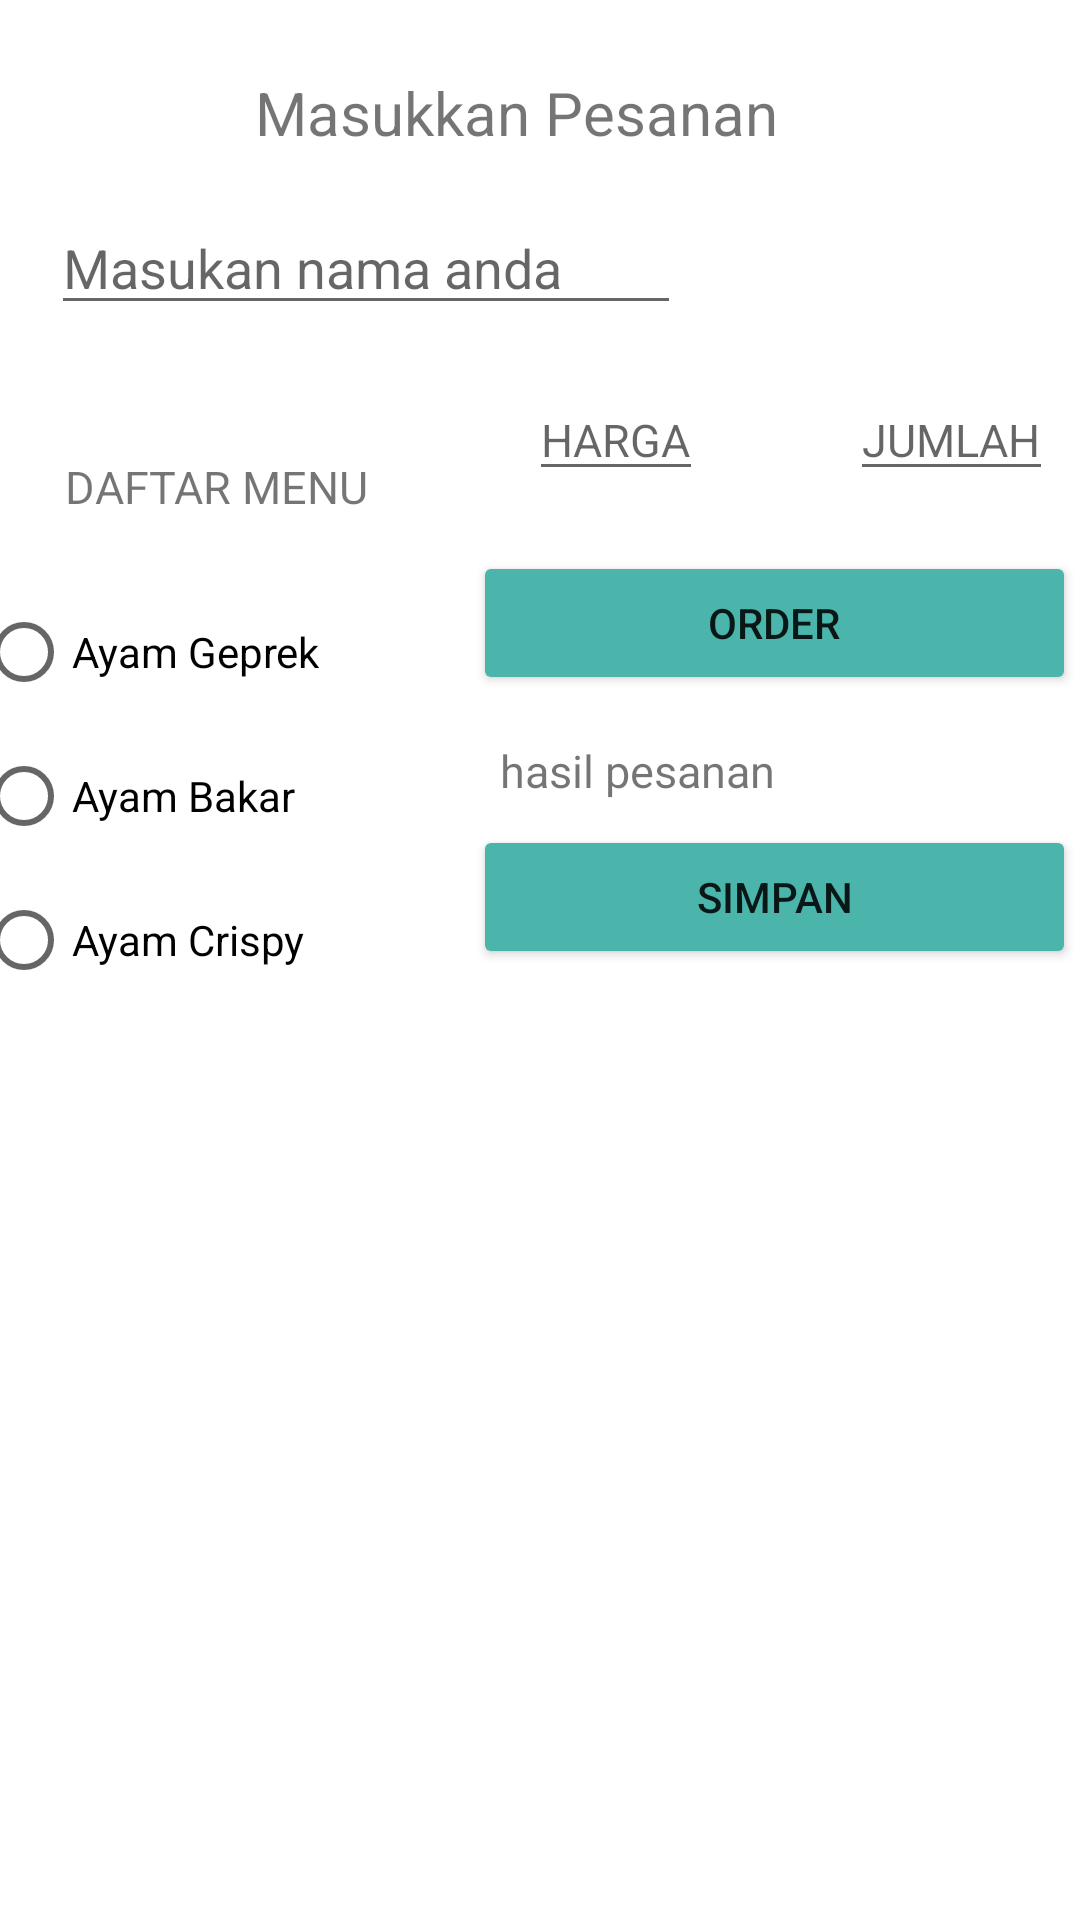

Android layout source for this screen:
<!-- AndroidManifest.xml: application theme Theme.Pergitungan_NurAzizah -->
<!-- res/layout/activity_main.xml -->
<?xml version="1.0" encoding="utf-8"?>
<androidx.constraintlayout.widget.ConstraintLayout xmlns:android="http://schemas.android.com/apk/res/android"
    xmlns:app="http://schemas.android.com/apk/res-auto"
    xmlns:tools="http://schemas.android.com/tools"
    android:layout_width="match_parent"
    android:layout_height="match_parent"
    tools:context=".MainActivity">

    <EditText
        android:id="@+id/txtharga"
        android:layout_width="wrap_content"
        android:layout_height="wrap_content"
        android:layout_marginStart="61dp"
        android:layout_marginTop="18dp"
        android:layout_marginEnd="33dp"
        android:hint="HARGA"
        android:textSize="15dp"
        app:layout_constraintEnd_toStartOf="@+id/txtjmlhpesanan"
        app:layout_constraintStart_toEndOf="@+id/txtdftrmenu"
        app:layout_constraintTop_toBottomOf="@+id/txtnama" />

    <Button
        android:id="@+id/btnsimpan"
        android:layout_width="201dp"
        android:layout_height="48dp"
        android:layout_marginStart="40dp"
        android:layout_marginTop="8dp"
        android:layout_marginEnd="27dp"
        android:backgroundTint="#4BB5AC"
        android:text="SIMPAN"
        app:layout_constraintEnd_toEndOf="parent"
        app:layout_constraintHorizontal_bias="0.0"
        app:layout_constraintStart_toEndOf="@+id/radioGroup"
        app:layout_constraintTop_toBottomOf="@+id/txthsl" />

    <TextView
        android:id="@+id/txthsl"
        android:layout_width="wrap_content"
        android:layout_height="wrap_content"
        android:layout_marginStart="49dp"
        android:layout_marginTop="15dp"
        android:layout_marginEnd="128dp"
        android:text="hasil pesanan"
        android:textSize="15dp"
        app:layout_constraintEnd_toEndOf="parent"
        app:layout_constraintHorizontal_bias="0.0"
        app:layout_constraintStart_toEndOf="@+id/radioGroup"
        app:layout_constraintTop_toBottomOf="@+id/btnorder" />

    <EditText
        android:id="@+id/txtjmlhpesanan"
        android:layout_width="wrap_content"
        android:layout_height="wrap_content"
        android:layout_marginStart="16dp"
        android:layout_marginEnd="17dp"
        android:layout_marginBottom="20dp"
        android:hint="JUMLAH"
        android:textSize="15dp"
        app:layout_constraintBottom_toTopOf="@+id/btnorder"
        app:layout_constraintEnd_toEndOf="parent"
        app:layout_constraintHorizontal_bias="0.354"
        app:layout_constraintStart_toEndOf="@+id/txtharga" />

    <TextView
        android:id="@+id/txtdftrmenu"
        android:layout_width="wrap_content"
        android:layout_height="wrap_content"
        android:layout_marginTop="152dp"
        android:layout_marginEnd="210dp"
        android:text="DAFTAR MENU"
        android:textSize="15dp"
        app:layout_constraintEnd_toEndOf="parent"
        app:layout_constraintHorizontal_bias="0.443"
        app:layout_constraintStart_toStartOf="parent"
        app:layout_constraintTop_toTopOf="parent" />

    <TextView
        android:id="@+id/textView"
        android:layout_width="wrap_content"
        android:layout_height="wrap_content"
        android:layout_marginTop="24dp"
        android:text="Masukkan Pesanan"
        android:textSize="20dp"
        app:layout_constraintEnd_toEndOf="parent"
        app:layout_constraintHorizontal_bias="0.457"
        app:layout_constraintStart_toStartOf="parent"
        app:layout_constraintTop_toTopOf="parent" />

    <EditText
        android:id="@+id/txtnama"
        android:layout_width="wrap_content"
        android:layout_height="wrap_content"
        android:layout_marginStart="17dp"
        android:layout_marginTop="16dp"
        android:layout_marginEnd="185dp"
        android:ems="10"
        android:hint="Masukan nama anda"
        android:inputType="textPersonName"
        app:layout_constraintEnd_toEndOf="parent"
        app:layout_constraintHorizontal_bias="0.0"
        app:layout_constraintStart_toStartOf="parent"
        app:layout_constraintTop_toBottomOf="@+id/textView" />

    <RadioGroup
        android:id="@+id/radioGroup"
        android:layout_width="126dp"
        android:layout_height="147dp"
        android:layout_marginStart="17dp"
        android:layout_marginTop="21dp"
        android:layout_marginEnd="268dp"
        app:layout_constraintEnd_toEndOf="parent"
        app:layout_constraintStart_toStartOf="parent"
        app:layout_constraintTop_toBottomOf="@+id/txtdftrmenu">

        <RadioButton
            android:id="@+id/rbgeprek"
            android:layout_width="match_parent"
            android:layout_height="wrap_content"
            android:text="Ayam Geprek" />

        <RadioButton
            android:id="@+id/rbbakar"
            android:layout_width="match_parent"
            android:layout_height="wrap_content"
            android:text="Ayam Bakar" />

        <RadioButton
            android:id="@+id/rbcrispy"
            android:layout_width="match_parent"
            android:layout_height="wrap_content"
            android:text="Ayam Crispy" />

    </RadioGroup>

    <Button
        android:id="@+id/btnorder"
        android:layout_width="201dp"
        android:layout_height="48dp"
        android:layout_marginStart="40dp"
        android:layout_marginTop="20dp"
        android:layout_marginEnd="27dp"
        android:backgroundTint="#4BB5AC"
        android:text="ORDER"
        app:layout_constraintEnd_toEndOf="parent"
        app:layout_constraintHorizontal_bias="0.0"
        app:layout_constraintStart_toEndOf="@+id/radioGroup"
        app:layout_constraintTop_toBottomOf="@+id/txtharga" />

    <androidx.recyclerview.widget.RecyclerView
        android:id="@+id/listdata"
        android:layout_width="406dp"
        android:layout_height="406dp"
        android:layout_marginStart="1dp"
        android:layout_marginTop="12dp"
        android:layout_marginEnd="1dp"
        app:layout_constraintEnd_toEndOf="parent"
        app:layout_constraintHorizontal_bias="0.333"
        app:layout_constraintStart_toStartOf="parent"
        app:layout_constraintTop_toBottomOf="@+id/radioGroup" />

</androidx.constraintlayout.widget.ConstraintLayout>
<!-- resources referenced by this layout -->
<resources>
  <style name="Theme.Pergitungan_NurAzizah" parent="Theme.MaterialComponents.DayNight.DarkActionBar">
          
          <item name="colorPrimary">@color/purple_500</item>
          <item name="colorPrimaryVariant">@color/purple_700</item>
          <item name="colorOnPrimary">@color/white</item>
          
          <item name="colorSecondary">@color/teal_200</item>
          <item name="colorSecondaryVariant">@color/teal_700</item>
          <item name="colorOnSecondary">@color/black</item>
          
          <item name="android:statusBarColor" tools:targetApi="l">?attr/colorPrimaryVariant</item>
          
      </style>
  <!-- not gathered from this repository: default colours our renderer supplied (Android Studio template values) -->
  <color name="purple_500">#FF6200EE</color>
  <color name="purple_700">#FF3700B3</color>
  <color name="teal_200">#FF03DAC5</color>
  <color name="teal_700">#FF018786</color>
  <color name="black">#FF000000</color>
  <color name="white">#FFFFFFFF</color>
</resources>
